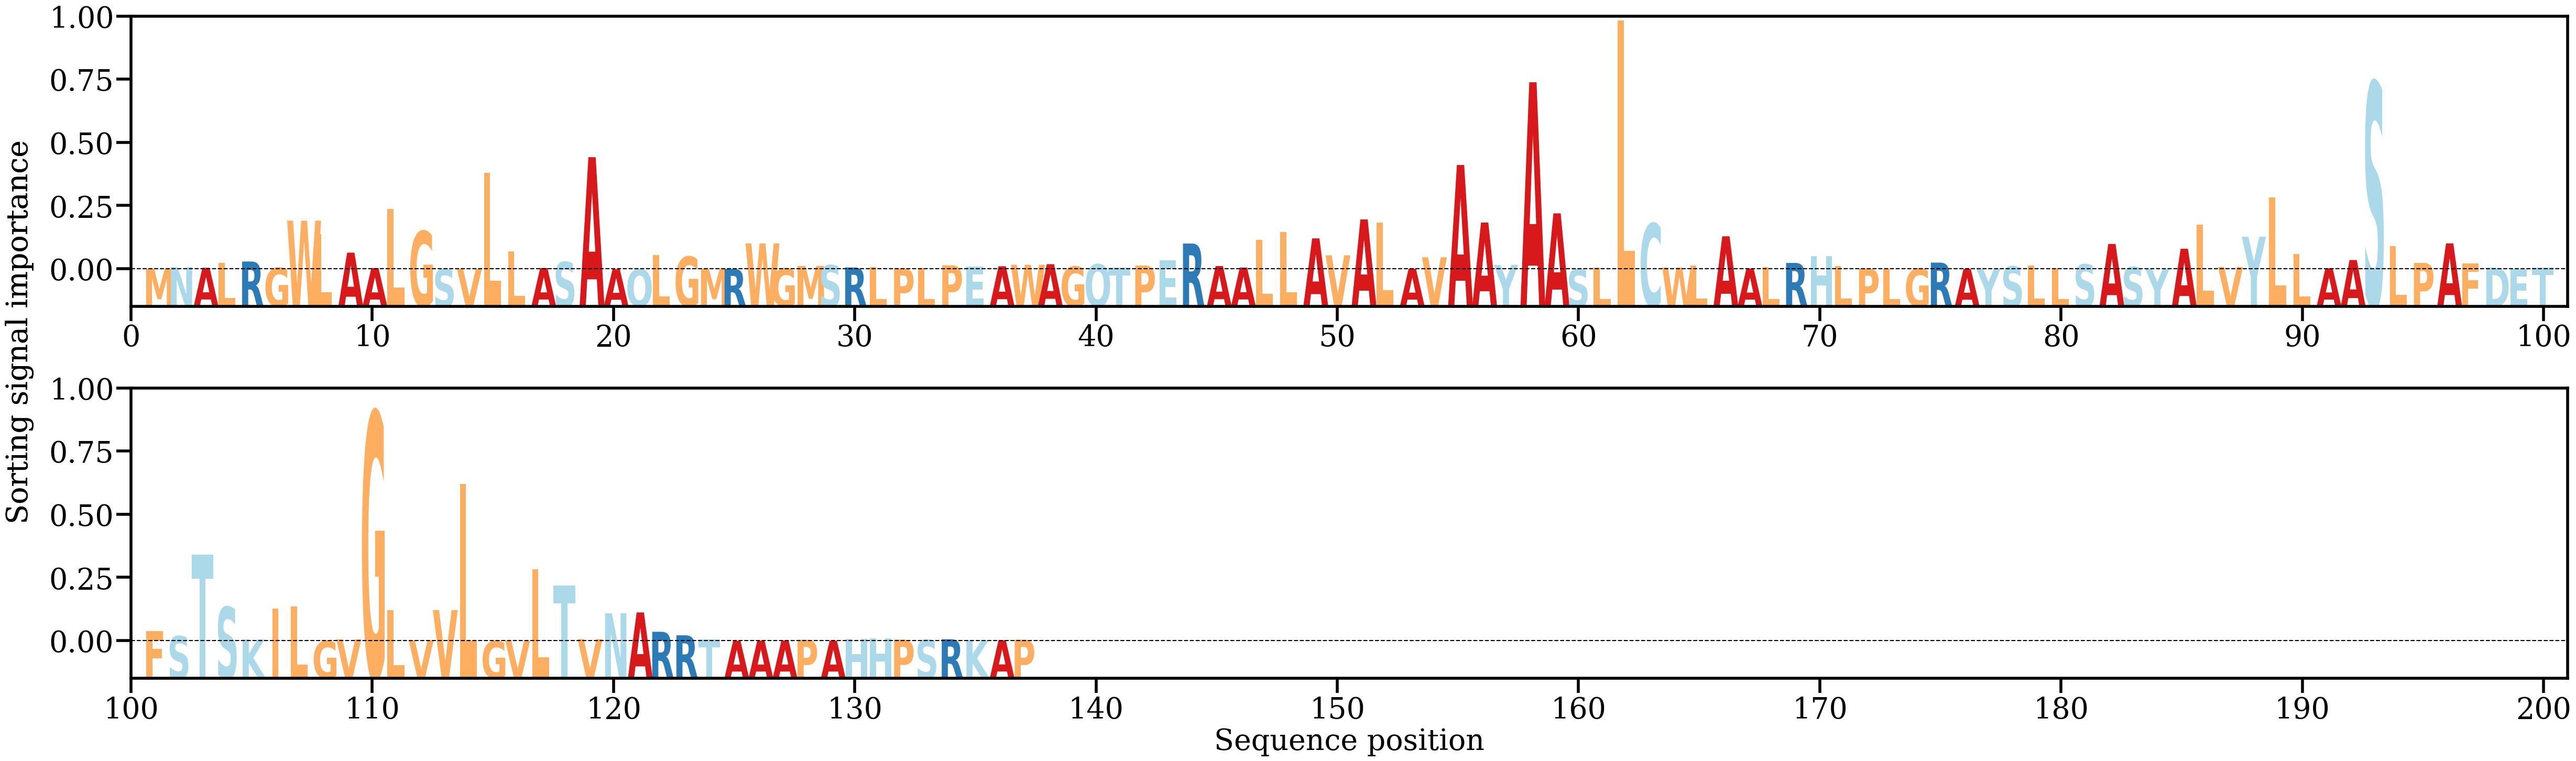

Source data for this figure (header and first rows):
AA, Alpha
M, [0.00029274]
N, [0.00071978]
A, [0.00052031]
L, [0.00220519]
R, [0.00264791]
G, [0.00052758]
W, [0.01645537]
L, [0.01195249]
A, [0.00563993]
A, [0.00043515]
L, [0.02049657]
G, [0.01290257]
S, [0.00013041]
V, [0.00016291]
L, [0.03264314]
L, [0.00601043]
A, [0.00045401]
S, [0.00249872]
A, [0.03790358]
A, [3.326244e-05]
Q, [3.826033e-05]
L, [0.00476484]
G, [0.00428917]
M, [0.00019683]
R, [0.00015693]
W, [0.00875771]
G, [0.00028211]
M, [0.00114767]
S, [0.00141682]
R, [0.00063629]
L, [0.00070267]
P, [0.00033261]
L, [0.0004135]
P, [0.00136176]
E, [0.00097229]
A, [0.00105538]
W, [0.00154513]
A, [0.00174979]
G, [0.00095182]
Q, [0.00173237]
T, [0.00051601]
P, [0.00129353]
E, [0.00306753]
R, [0.00872657]
A, [0.00111805]
A, [0.00061606]
L, [0.00989008]
L, [0.01266015]
A, [0.01046164]
V, [0.00474758]
A, [0.0168719]
L, [0.01580752]
A, [0.0002316]
V, [0.00407422]
A, [0.0352682]
A, [0.01581261]
Y, [0.00150928]
A, [0.06322641]
A, [0.01892609]
S, [8.72331e-05]
... 77 more rows
